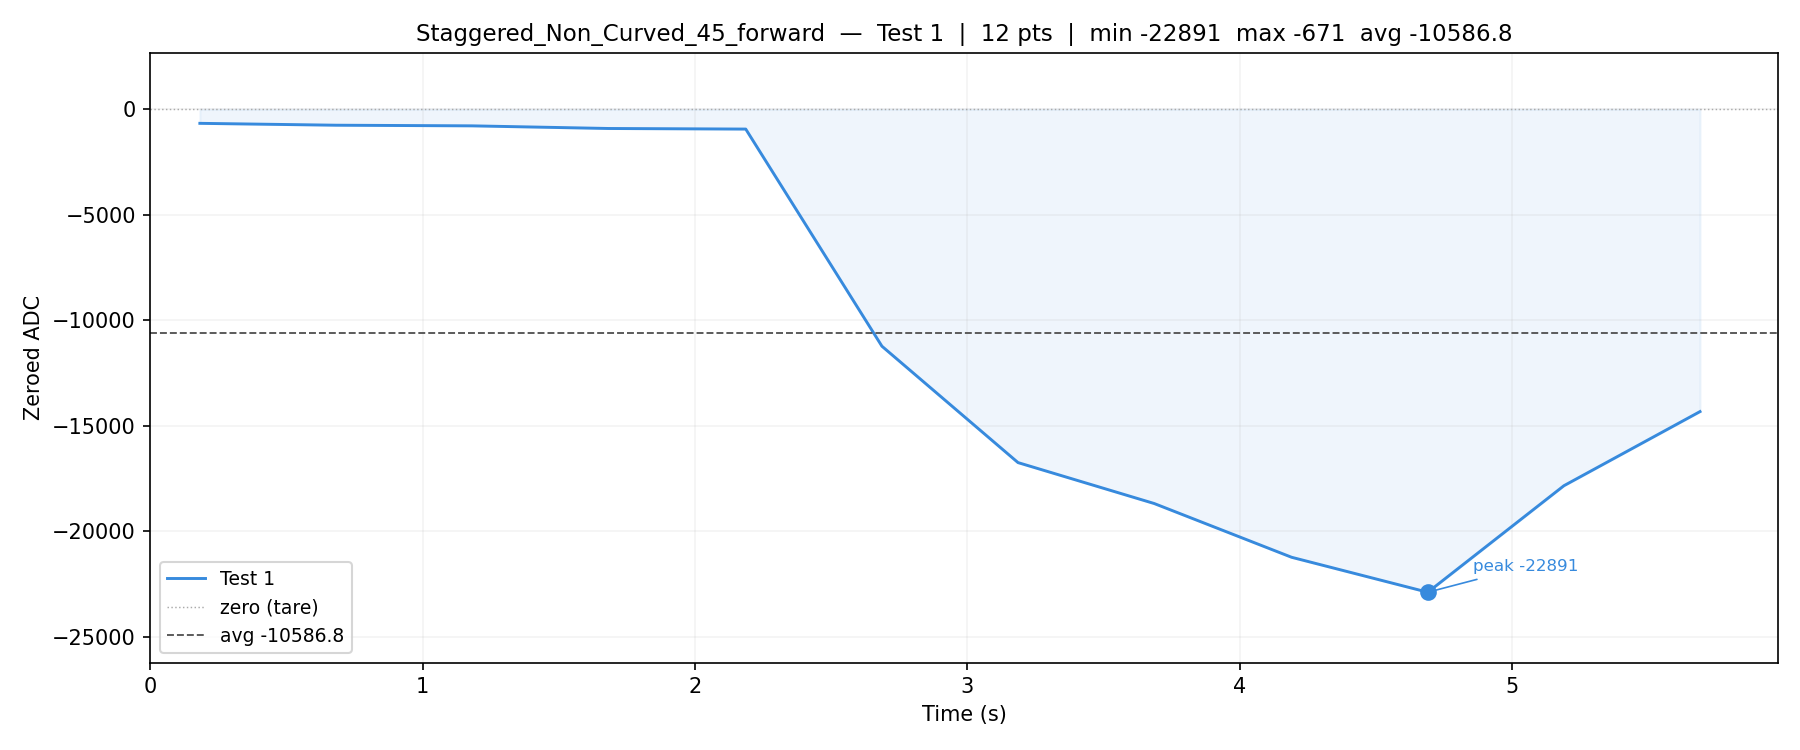

Values plotted in this chart, from the file beside it:
index, time_s, zeroed_value, raw_value
1, 0.182, -671, 397065
2, 0.682, -760, 396976
3, 1.182, -790, 396946
4, 1.682, -915, 396821
5, 2.186, -943, 396793
6, 2.687, -11232, 386504
7, 3.186, -16747, 380989
8, 3.687, -18686, 379050
9, 4.191, -21234, 376502
10, 4.691, -22891, 374845
11, 5.191, -17843, 379893
12, 5.691, -14330, 383406
